16-way image classification set "combined" from GitHub (WhenLifeHandsYouLemons/Computer-Science-IA); label vocabulary: decmial, division sign, eight, equal, five, four, minus sign, nine, one, plus sign, seven, six, three, times sign, two, zero.

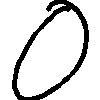
Label: zero

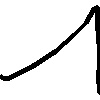
Label: one

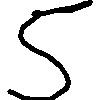
Label: five

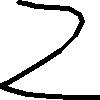
Label: two

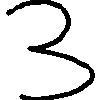
Label: three

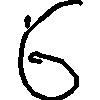
Label: six
